Photos from the image-classification dataset "processed_data" in the GitHub repository syedowaisi/elpv-pred. Its 4 classes are: functional, mild, moderate, severe.

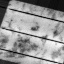
Label: moderate

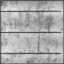
Label: functional

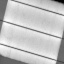
Label: mild

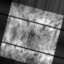
Label: severe

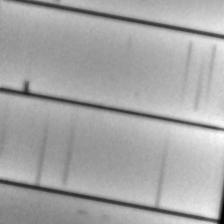
Label: severe

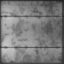
Label: functional
